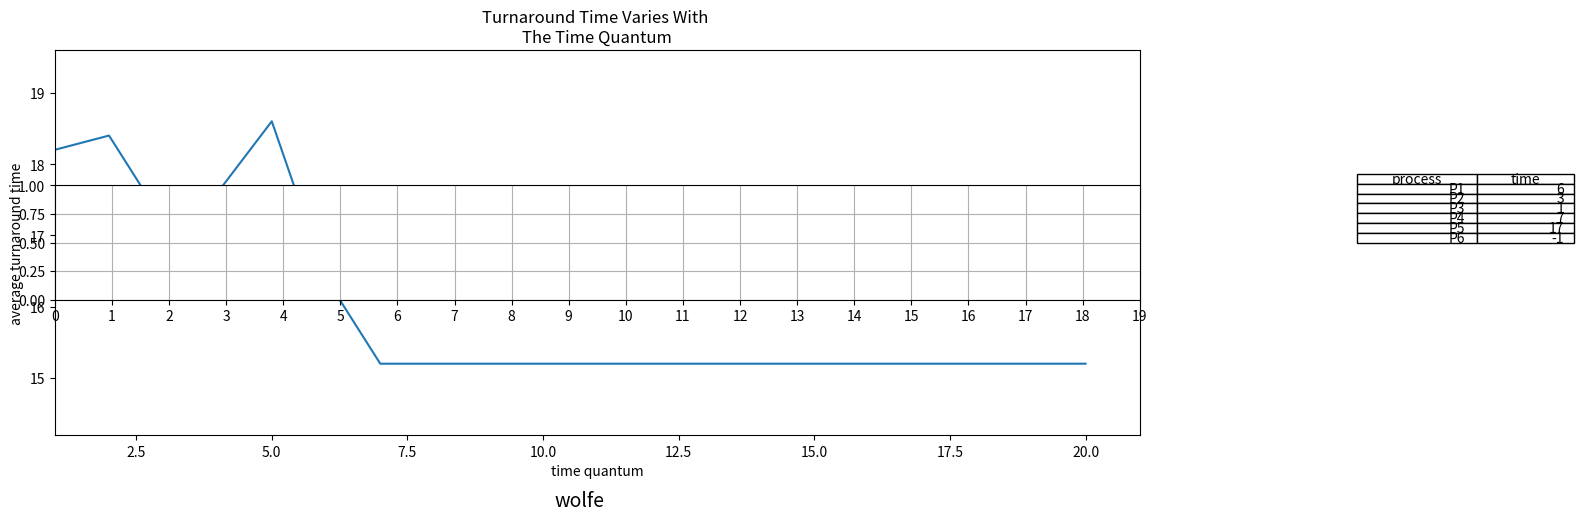

Here is the Python script that generated this plot:
#5.2
#run module

import matplotlib.pyplot as plt
import numpy as np
#import math
#calculate the running time
def att(process,m):
    t_list = []
    t = 0
    P = np.array([i for i in process if i >0])
    #the above P is filtering those unreasonable process time.
    while(P.size!=0): #len(P)
        P = np.array([i-m for i in list(P)])
        #P -= m
        ended = np.where(P<=0)[0]
        for i in ended:
            t_list.append(t + m*(i+1)+P[i])
            t += P[i]
        t += P.size*m
        P = np.delete(P,ended)
    return np.mean(t_list)

#variable setting 
Process_time = [6,3,1,7,17,-1]
m = 20

#plot using matplotlib
x = range(1,m+1)
y = [att(Process_time,i) for i in x]
plt.figure(figsize=(14,5))
plt.plot(x,y)
plt.title('Turnaround Time Varies With \nThe Time Quantum')
plt.xlabel('time quantum')
plt.ylabel('average turnaround time')
plt.xlim(1,max(x)+1)
plt.ylim(min(y)-1,max(y)+1)
plt.axes().set_aspect(2)
plt.xticks(np.arange(0,m,1))
plt.grid(True)

cell_text = [['P' +str(i+1),Process_time[i]] for i in range(len(Process_time))]

#the following variables are for adjusting the figure size and location
#irralevent to the hw problem
Table = plt.table(cellText=cell_text,colLabels=['process','time'],colWidths=[0.5, 0.4],loc="right", bbox=[1.2, 0.5, 0.2, 0.6])
plt.suptitle('wolfe', style='italic', y=0, fontsize=14)
plt.show()
